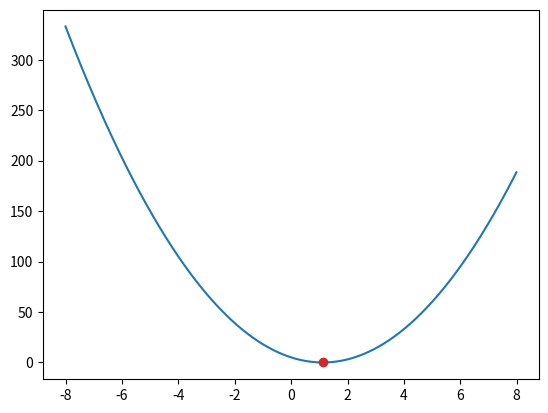

Generate this figure with matplotlib:

# coding: utf-8

# ### Nelder Mead Method
#  * clone by https://github.com/fchollet/nelder-mead.git
#  * 参考1 : http://bicycle1885.hatenablog.com/entry/2015/03/05/040431
#  * 参考2 : https://codesachin.wordpress.com/2016/01/16/nelder-mead-optimization/
#  * 元のプログラム : https://github.com/fchollet/nelder-mead/blob/master/nelder_mead.py
#  滑降シンプレックス法、アメーバ法と呼ばれる方法
#
#  基本的にはシンプレックス法とは無関係
#
# ２００行程度ものなので比較的簡単

# import module
from mpl_toolkits.mplot3d import Axes3D
import matplotlib.pyplot as plt
import numpy as np
# これをインポートするだけでpltの描画がちょっとキレイにおしゃれになる
import seaborn
import copy
import matplotlib.animation as animation
import scipy

# 描画結果を保存するリスト
graphs =[]

def nelder_mead(f, x_start,
                step=0.1, no_improve_thr=10e-6,
                no_improv_break=10, max_iter=0,
                alpha=1., gamma=2., rho=-0.5, sigma=0.5):
    '''
        @param f (function): function to optimize, must return a scalar score
            and operate over a numpy array of the same dimensions as x_start
        @param x_start (numpy array): initial position
        @param step (float): look-around radius in initial step
        @no_improv_thr,  no_improv_break (float, int): break after no_improv_break iterations with
            an improvement lower than no_improv_thr
        @max_iter (int): always break after this number of iterations.
            Set it to 0 to loop indefinitely.
        @alpha, gamma, rho, sigma (floats): parameters of the algorithm
            (see Wikipedia page for reference)
        return: tuple (best parameter array, best score)
    '''

    # init
    dim = len(x_start)
    prev_best = f(x_start)
    no_improv = 0
    res = [[x_start, prev_best]]

    for i in range(dim):
        x = copy.copy(x_start)
        x[i] = x[i] + step
        score = f(x)
        res.append([x, score])

    # simplex iter
    iters = 0
    while 1:
        # order
        res.sort(key=lambda x: x[1])
        best = res[0][1]
        # break after max_iter
        if max_iter and iters >= max_iter:
            return res[0]
        iters += 1

        # break after no_improv_break iterations with no improvement
        print ('...best so far:', best)

        if best < prev_best - no_improve_thr:
            no_improv = 0
            prev_best = best
        else:
            no_improv += 1

        if no_improv >= no_improv_break:
            return res[0]

        # centroid
        x0 = [0.] * dim
        # worstを除く全ての点の平均を求める
        for tup in res[:-1]:
            # enumerate:インデックス付きでループできる
            for i, c in enumerate(tup[0]):
                x0[i] += c / (len(res)-1)

        # reflection
        # 三角形をぱたっとひっくり返すイメージ
        xr = x0 + alpha*(x0 - res[-1][0])
        rscore = f(xr)
        # reflection（反射）で最適値へ向かっていくのでこれを描画する
        g = plt.plot(xr, rscore, 'o')
        graphs.append(g)
        # 二番目の最悪点よりスコアが小さく、現在のベストよりも大きい
        if res[0][1] <= rscore < res[-2][1]:
            del res[-1]
            res.append([xr, rscore])
            continue

        # expansion（拡大）
        # 現在のベストよりも優れたスコアを出した場合
        if rscore < res[0][1]:
            xe = x0 + gamma*(x0 - res[-1][0])
            escore = f(xe)
            # 引き伸ばした結果どうなったかで更に最もよいスコアを残す
            if escore < rscore:
                del res[-1]
                res.append([xe, escore])
                continue
            else:
                del res[-1]
                res.append([xr, rscore])
                continue

        # contraction
        # 反射した結果が悪い可能性がある。その場合は拡大の反対、縮小を行う
        xc = x0 + rho*(x0 - res[-1][0])
        cscore = f(xc)
        if cscore < res[-1][1]:
            del res[-1]
            res.append([xc, cscore])
            continue

        # reduction
        # simplex全体を再定義する
        # 最高点(x1)を残しつつ三角形を小さくする
        x1 = res[0][0]
        nres = []
        for tup in res:
            redx = x1 + sigma*(tup[0] - x1)
            score = f(redx)
            nres.append([redx, score])
        res = nres

# テスト用、最小値を探す関数
def f(x):
        return (x * x + 3 * x * x - 9 * x + 5)

# 描画する範囲
x = np.arange(-8, 8, 0.01)
# ウィンドウの生成
fig = plt.figure()
# 関数の描画
plt.plot(x, f(x))
# 関数と初期値を与える：変数の次元を一致させる
print(nelder_mead(f, np.array([-6.])))
# gifの作成
ani = animation.ArtistAnimation(fig, graphs, interval=100)
# 最適値をプロットする
# plt.plot(ans[0], f(ans[0]), 'ro')
# plt.show()
ani.save('nelder_mead_method_animation.gif', writer='imagemagick')

# scipyの機能としてある
# ans = scipy.optimize.minimize(f, np.array([-7.]),method='Nelder-Mead', )
